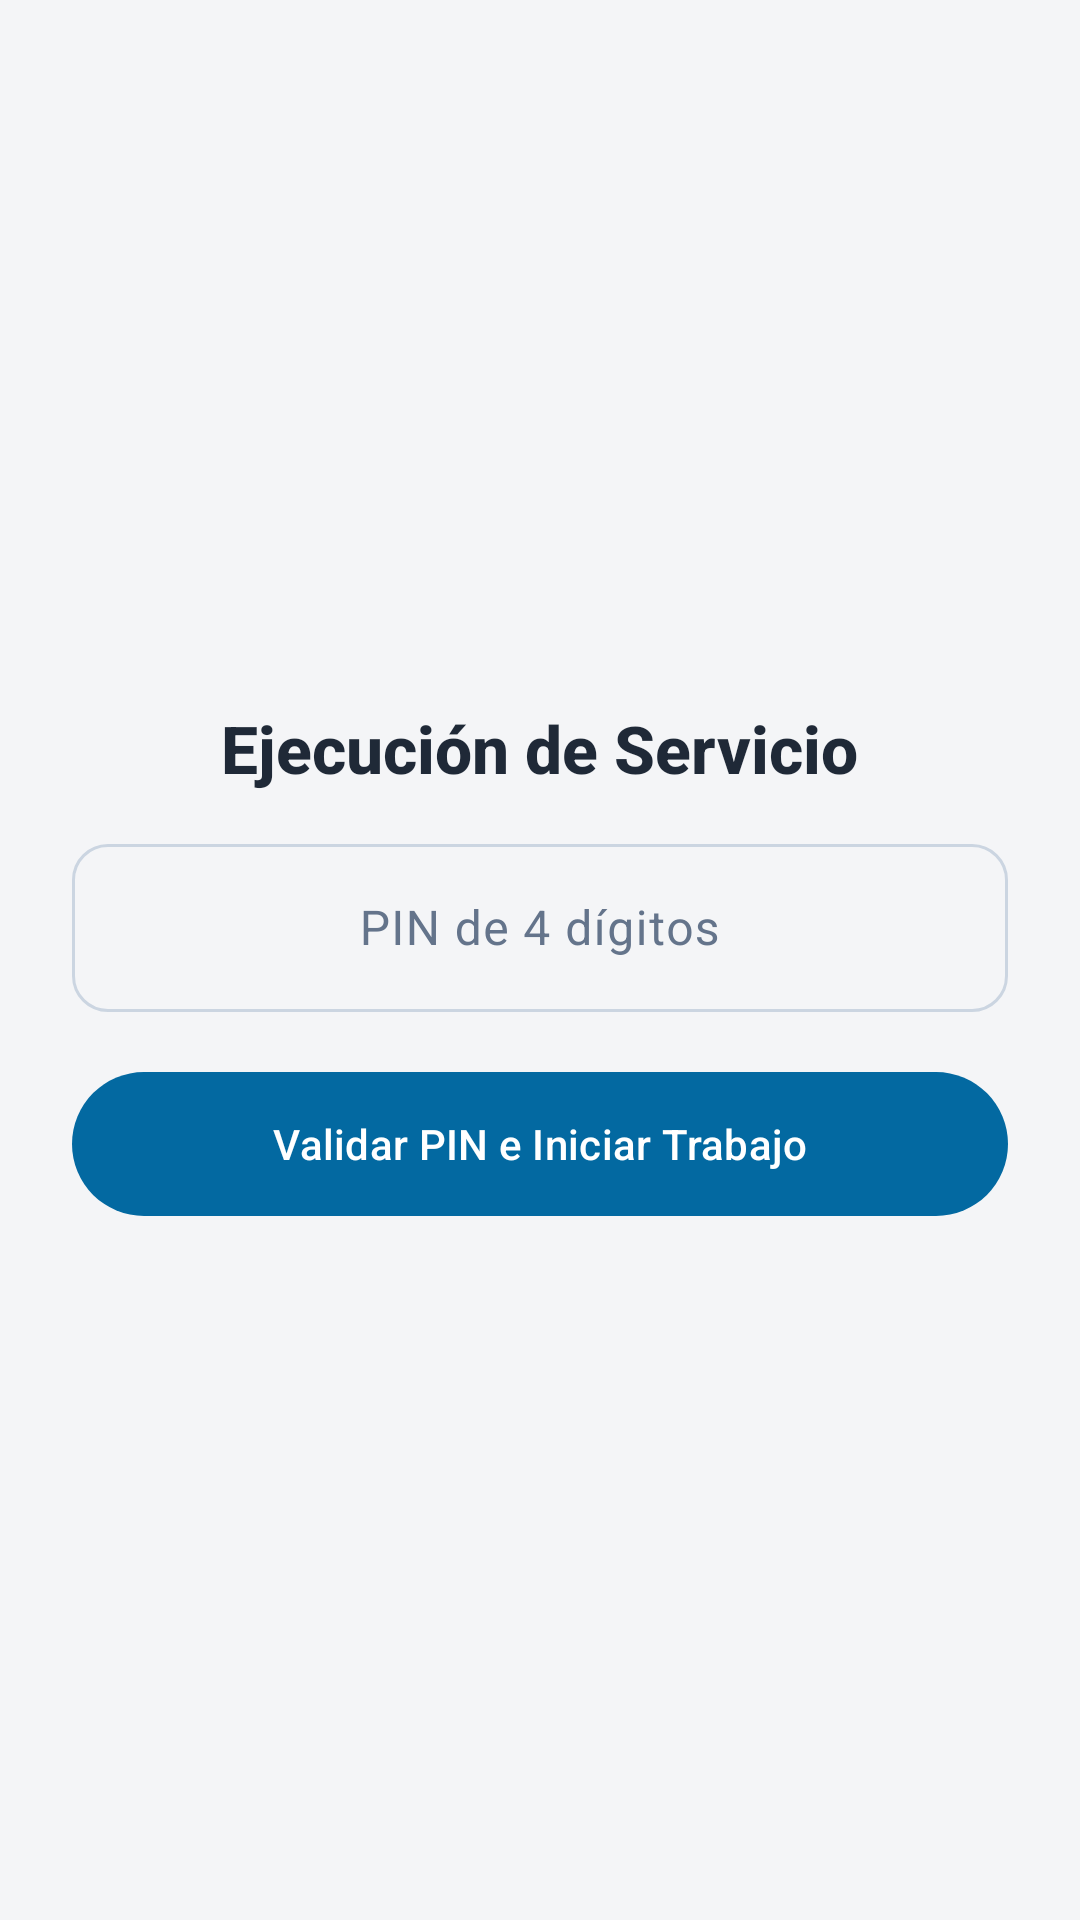

Layout XML and referenced resources for this Android screen:
<!-- AndroidManifest.xml: application theme Theme.Chivo_Trabajo -->
<!-- res/layout/activity_ejecucion.xml -->
<?xml version='1.0' encoding='utf-8'?>
<LinearLayout
    xmlns:android="http://schemas.android.com/apk/res/android"
    android:layout_width="match_parent"
    android:layout_height="match_parent"
    android:orientation="vertical"
    android:gravity="center"
    android:padding="24dp"
    android:background="@color/ui_background">
  
  <TextView
      android:layout_width="wrap_content"
      android:layout_height="wrap_content"
      android:text="Ejecución de Servicio"
      android:textSize="22sp"
      android:textStyle="bold"
      android:textColor="@color/ui_text"
      android:layout_marginBottom="12dp"
      android:textAppearance="@style/TextAppearance.Material3.TitleLarge"
      android:fontFamily="sans-serif-medium"/>
  <com.google.android.material.textfield.TextInputLayout
      style="@style/Widget.Chivo.TextInput"
      android:layout_width="match_parent"
      android:layout_height="wrap_content"
      android:layout_marginBottom="20dp"
      android:hint="PIN de 4 dígitos">
    <com.google.android.material.textfield.TextInputEditText
        android:id="@+id/etPinIngresado"
        android:textSize="16sp"
        android:gravity="center"
        android:inputType="numberPassword"
        android:maxLength="4"
        android:layout_width="match_parent"
        android:layout_height="wrap_content"
        android:minHeight="56dp"/>
  </com.google.android.material.textfield.TextInputLayout>
  <com.google.android.material.button.MaterialButton
      android:id="@+id/btnValidarPin"
      android:layout_width="match_parent"
      android:layout_height="wrap_content"
      android:text="Validar PIN e Iniciar Trabajo"
      style="@style/Widget.Chivo.Button"
      android:minHeight="48dp"/>
</LinearLayout>
<!-- resources referenced by this layout -->
<resources>
  <color name="ui_background">#F4F5F7</color>
  <color name="ui_text">#1F2937</color>
  <style name="Widget.Chivo.Button" parent="Widget.Material3.Button">
          <item name="android:minHeight">48dp</item>
          <item name="android:insetTop">0dp</item>
          <item name="android:insetBottom">0dp</item>
          <item name="android:textAllCaps">false</item>
          <item name="android:fontFamily">sans-serif-medium</item>
          <item name="cornerRadius">24dp</item>
      </style>
  <style name="Widget.Chivo.TextInput" parent="Widget.Material3.TextInputLayout.OutlinedBox">
          <item name="boxCornerRadiusTopStart">12dp</item>
          <item name="boxCornerRadiusTopEnd">12dp</item>
          <item name="boxCornerRadiusBottomStart">12dp</item>
          <item name="boxCornerRadiusBottomEnd">12dp</item>
      </style>
  <style name="Theme.Chivo_Trabajo" parent="Base.Theme.Chivo_Trabajo" />
  <style name="Base.Theme.Chivo_Trabajo" parent="Theme.Material3.DayNight.NoActionBar">
          <item name="colorPrimary">@color/ui_primary</item>
          <item name="colorOnPrimary">@color/ui_on_primary</item>
          <item name="colorPrimaryContainer">@color/ui_brand</item>
          <item name="colorOnPrimaryContainer">@color/ui_on_brand</item>
          <item name="colorSecondary">@color/ui_success</item>
          <item name="colorOnSecondary">@color/ui_on_primary</item>
          <item name="colorSurface">@color/ui_surface</item>
          <item name="colorOnSurface">@color/ui_text</item>
          <item name="colorSurfaceVariant">@color/ui_surface_variant</item>
          <item name="colorOnSurfaceVariant">@color/ui_text_secondary</item>
          <item name="colorOutline">@color/ui_outline</item>
          <item name="colorError">@color/ui_error</item>
          <item name="colorOnError">@color/ui_error_background</item>
          <item name="android:colorBackground">@color/ui_background</item>
          <item name="android:windowBackground">@color/ui_background</item>
          <item name="android:textColorPrimary">@color/ui_text</item>
          <item name="android:textColorSecondary">@color/ui_text_secondary</item>
          <item name="android:statusBarColor">@color/ui_background</item>
          <item name="android:navigationBarColor">@color/ui_background</item>
          <item name="android:windowLightStatusBar">@bool/light_system_bars</item>
          <item name="android:windowLightNavigationBar">@bool/light_system_bars</item>
          <item name="android:forceDarkAllowed">false</item>
          
          <item name="colorSecondaryContainer">@color/ui_info_background</item>
          <item name="colorOnSecondaryContainer">@color/ui_primary</item>
          <item name="materialButtonStyle">@style/Widget.Chivo.Button</item>
          <item name="textInputStyle">@style/Widget.Chivo.TextInput</item>
          <item name="bottomNavigationStyle">@style/Widget.Chivo.Navigation</item>
          <item name="android:fontFamily">sans-serif</item>
      </style>
  <color name="ui_primary">#0369A1</color>
  <color name="ui_on_primary">#FFFFFF</color>
  <color name="ui_brand">#0B2545</color>
  <color name="ui_on_brand">#FFFFFF</color>
  <color name="ui_success">#166534</color>
  <color name="ui_surface">#FFFFFF</color>
  <color name="ui_surface_variant">#F1F5F9</color>
  <color name="ui_text_secondary">#64748B</color>
  <color name="ui_outline">#CBD5E1</color>
  <color name="ui_error">#B91C1C</color>
  <color name="ui_error_background">#FEE2E2</color>
  <color name="ui_info_background">#E0F2FE</color>
  <style name="Widget.Chivo.Navigation" parent="Widget.Material3.BottomNavigationView">
          <item name="android:background">@color/ui_surface</item>
          <item name="itemIconTint">@color/navigation_item</item>
          <item name="itemTextColor">@color/navigation_item</item>
          <item name="itemIconSize">24dp</item>
          <item name="labelVisibilityMode">labeled</item>
          <item name="itemHorizontalTranslationEnabled">false</item>
      </style>
</resources>
